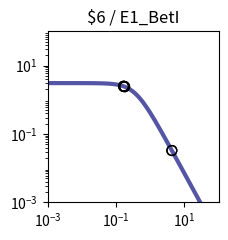

Source code (Python): (Note: this script raises an exception after producing the figure.)
import matplotlib.pyplot as plt
import matplotlib.ticker as ticker
import numpy as np

fig, ax = plt.subplots(figsize=(2.5,2.5))

plt.xlim(1.000000e-03, 1.000000e+02)
plt.ylim(1.000000e-03, 1.000000e+02)

x = np.array([1.000000e-03,1.122018e-03,1.258925e-03,1.412538e-03,1.584893e-03,1.778279e-03,1.995262e-03,2.238721e-03,2.511886e-03,2.818383e-03,3.162278e-03,3.548134e-03,3.981072e-03,4.466836e-03,5.011872e-03,5.623413e-03,6.309573e-03,7.079458e-03,7.943282e-03,8.912509e-03,1.000000e-02,1.122018e-02,1.258925e-02,1.412538e-02,1.584893e-02,1.778279e-02,1.995262e-02,2.238721e-02,2.511886e-02,2.818383e-02,3.162278e-02,3.548134e-02,3.981072e-02,4.466836e-02,5.011872e-02,5.623413e-02,6.309573e-02,7.079458e-02,7.943282e-02,8.912509e-02,1.000000e-01,1.122018e-01,1.258925e-01,1.412538e-01,1.584893e-01,1.778279e-01,1.995262e-01,2.238721e-01,2.511886e-01,2.818383e-01,3.162278e-01,3.548134e-01,3.981072e-01,4.466836e-01,5.011872e-01,5.623413e-01,6.309573e-01,7.079458e-01,7.943282e-01,8.912509e-01,1.000000e+00,1.122018e+00,1.258925e+00,1.412538e+00,1.584893e+00,1.778279e+00,1.995262e+00,2.238721e+00,2.511886e+00,2.818383e+00,3.162278e+00,3.548134e+00,3.981072e+00,4.466836e+00,5.011872e+00,5.623413e+00,6.309573e+00,7.079458e+00,7.943282e+00,8.912509e+00,1.000000e+01,1.122018e+01,1.258925e+01,1.412538e+01,1.584893e+01,1.778279e+01,1.995262e+01,2.238721e+01,2.511886e+01,2.818383e+01,3.162278e+01,3.548134e+01,3.981072e+01,4.466836e+01,5.011872e+01,5.623413e+01,6.309573e+01,7.079458e+01,7.943282e+01,8.912509e+01,1.000000e+02,])
y = np.array([3.064938e+00,3.064923e+00,3.064905e+00,3.064883e+00,3.064855e+00,3.064821e+00,3.064779e+00,3.064727e+00,3.064663e+00,3.064584e+00,3.064486e+00,3.064366e+00,3.064217e+00,3.064033e+00,3.063806e+00,3.063525e+00,3.063179e+00,3.062752e+00,3.062224e+00,3.061572e+00,3.060768e+00,3.059776e+00,3.058551e+00,3.057039e+00,3.055175e+00,3.052876e+00,3.050041e+00,3.046548e+00,3.042245e+00,3.036947e+00,3.030430e+00,3.022421e+00,3.012588e+00,3.000533e+00,2.985777e+00,2.967755e+00,2.945795e+00,2.919121e+00,2.886839e+00,2.847944e+00,2.801333e+00,2.745835e+00,2.680259e+00,2.603476e+00,2.514515e+00,2.412703e+00,2.297807e+00,2.170178e+00,2.030873e+00,1.881706e+00,1.725216e+00,1.564534e+00,1.403144e+00,1.244593e+00,1.092183e+00,9.487108e-01,8.162870e-01,6.962659e-01,5.892676e-01,4.952741e-01,4.137677e-01,3.438797e-01,2.845294e-01,2.345395e-01,1.927237e-01,1.579471e-01,1.291638e-01,1.054355e-01,8.593860e-02,6.996184e-02,5.689857e-02,4.623681e-02,3.754794e-02,3.047541e-02,2.472418e-02,2.005113e-02,1.625660e-02,1.317705e-02,1.067883e-02,8.652897e-03,7.010433e-03,5.679157e-03,4.600309e-03,3.726156e-03,3.017946e-03,2.444234e-03,1.979515e-03,1.603106e-03,1.298241e-03,1.051333e-03,8.513706e-04,6.894323e-04,5.582905e-04,4.520904e-04,3.660896e-04,2.964472e-04,2.400520e-04,1.943846e-04,1.574045e-04,1.274592e-04,1.032107e-04,])
c = "#5455a4"

hi_x = np.array([])
hi_y = np.array([])
lo_x = np.array([4.289678e+00,4.289678e+00,1.784332e-01,1.784332e-01,1.690257e-01,1.690257e-01,1.676025e-01,1.676025e-01,])
lo_y = np.array([3.279690e-02,3.279690e-02,2.409500e+00,2.409500e+00,2.459208e+00,2.459208e+00,2.466706e+00,2.466706e+00,])

plt.loglog(x,y,lw=3,color=c)
plt.scatter(hi_x,hi_y,marker='o',s=50,color='black',zorder=10)
plt.scatter(lo_x,lo_y,marker='o',s=50,edgecolors='black',color='none',zorder=10)

plt.title("$6 / E1_BetI")

ax.xaxis.set_major_locator(ticker.LogLocator(numticks=3))
ax.yaxis.set_major_locator(ticker.LogLocator(numticks=3))

ax.set_aspect('equal')
plt.tight_layout()

plt.savefig("/home/<user>/output/response_plot_$6_E1_BetI.png", bbox_inches='tight')
